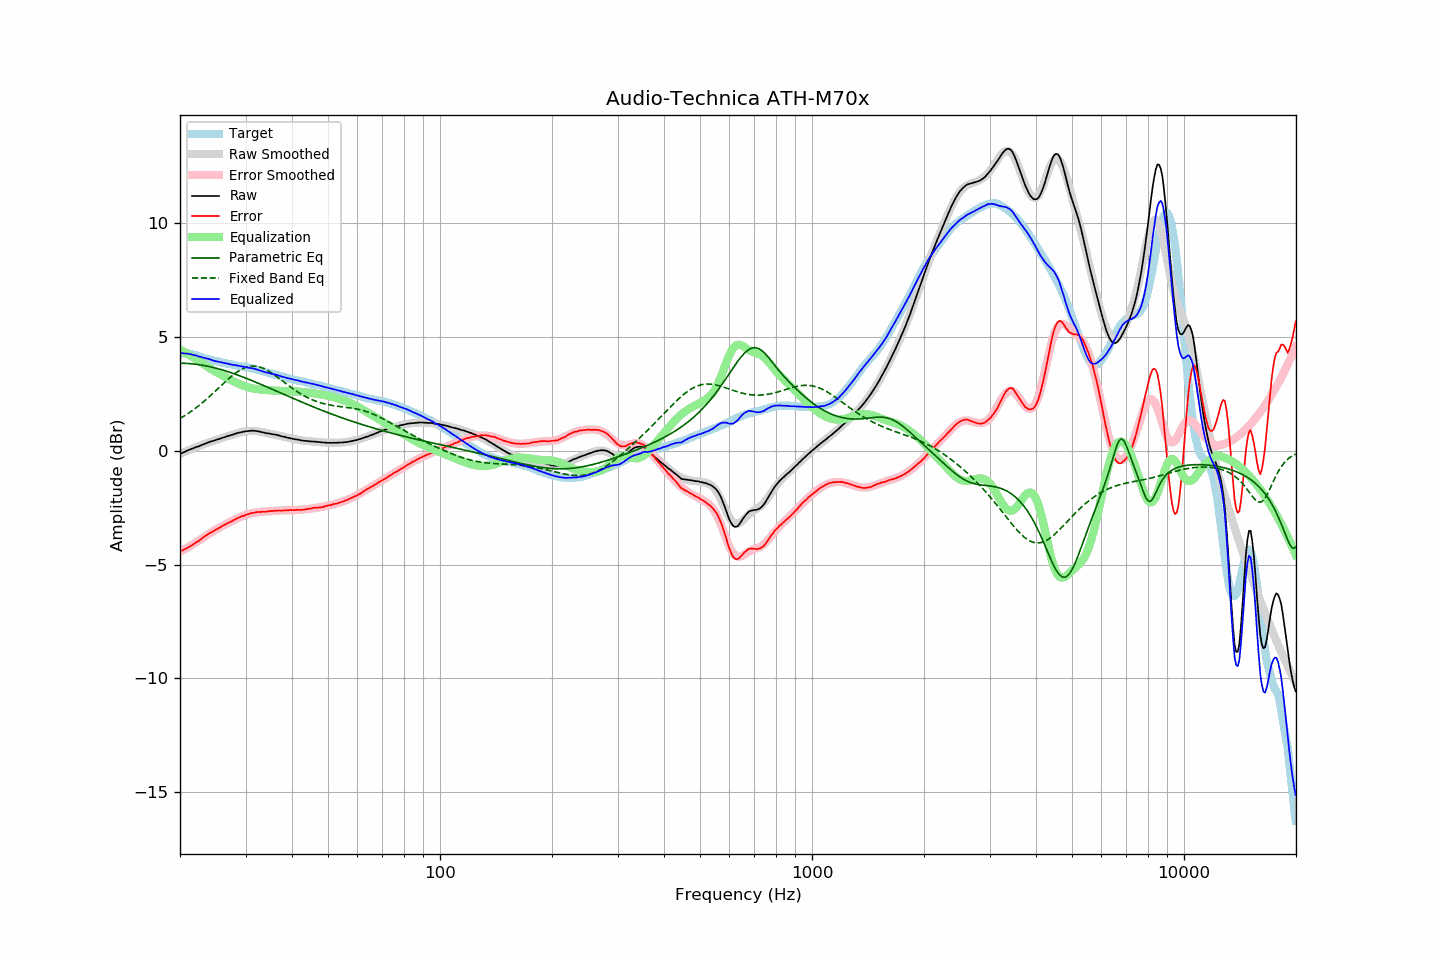

Data behind this chart, as committed beside it:
frequency, raw, error, smoothed, error_smoothed, equalization, parametric_eq, fixed_band_eq, equalized_raw, equalized_smoothed, target
20.00, -0.14, -4.42, -0.14, -4.44, 4.44, 3.85, 1.42, 4.30, 4.30, 4.28
20.20, -0.11, -4.39, -0.11, -4.40, 4.40, 3.85, 1.46, 4.29, 4.30, 4.28
20.40, -0.08, -4.36, -0.08, -4.36, 4.36, 3.84, 1.50, 4.28, 4.29, 4.28
20.61, -0.05, -4.33, -0.05, -4.32, 4.32, 3.84, 1.55, 4.27, 4.28, 4.28
20.81, -0.01, -4.29, -0.01, -4.28, 4.28, 3.84, 1.59, 4.27, 4.27, 4.28
21.02, 0.02, -4.26, 0.01, -4.24, 4.24, 3.83, 1.64, 4.26, 4.26, 4.28
21.23, 0.05, -4.21, 0.04, -4.20, 4.20, 3.83, 1.68, 4.25, 4.24, 4.26
21.44, 0.08, -4.17, 0.07, -4.16, 4.16, 3.82, 1.73, 4.24, 4.23, 4.25
21.66, 0.10, -4.13, 0.10, -4.12, 4.12, 3.82, 1.78, 4.22, 4.22, 4.23
21.87, 0.13, -4.08, 0.13, -4.07, 4.07, 3.81, 1.84, 4.20, 4.20, 4.21
22.09, 0.16, -4.04, 0.16, -4.03, 4.03, 3.80, 1.89, 4.19, 4.19, 4.20
22.31, 0.18, -3.99, 0.19, -3.98, 3.98, 3.79, 1.94, 4.16, 4.17, 4.17
22.54, 0.20, -3.95, 0.21, -3.93, 3.93, 3.78, 2.00, 4.14, 4.15, 4.15
22.76, 0.24, -3.89, 0.24, -3.89, 3.89, 3.77, 2.06, 4.13, 4.13, 4.13
22.99, 0.26, -3.84, 0.27, -3.84, 3.84, 3.76, 2.11, 4.10, 4.10, 4.10
23.22, 0.29, -3.78, 0.29, -3.79, 3.79, 3.74, 2.17, 4.08, 4.08, 4.07
23.45, 0.32, -3.73, 0.32, -3.74, 3.74, 3.73, 2.23, 4.06, 4.06, 4.05
23.69, 0.35, -3.69, 0.34, -3.70, 3.70, 3.72, 2.30, 4.05, 4.04, 4.04
23.92, 0.38, -3.64, 0.37, -3.65, 3.65, 3.70, 2.36, 4.03, 4.02, 4.02
24.16, 0.40, -3.60, 0.39, -3.61, 3.61, 3.69, 2.42, 4.01, 4.00, 4.01
24.40, 0.42, -3.56, 0.42, -3.56, 3.56, 3.67, 2.49, 3.98, 3.98, 3.99
24.65, 0.44, -3.52, 0.44, -3.52, 3.52, 3.65, 2.56, 3.96, 3.96, 3.97
24.89, 0.46, -3.48, 0.47, -3.48, 3.48, 3.64, 2.62, 3.94, 3.95, 3.94
25.14, 0.49, -3.44, 0.49, -3.44, 3.44, 3.62, 2.69, 3.93, 3.93, 3.93
25.39, 0.51, -3.40, 0.51, -3.40, 3.40, 3.60, 2.76, 3.91, 3.91, 3.91
25.65, 0.53, -3.37, 0.54, -3.36, 3.36, 3.58, 2.82, 3.89, 3.90, 3.90
25.91, 0.56, -3.31, 0.56, -3.32, 3.32, 3.56, 2.89, 3.88, 3.88, 3.87
26.16, 0.58, -3.28, 0.58, -3.29, 3.29, 3.54, 2.96, 3.87, 3.87, 3.86
26.43, 0.60, -3.25, 0.60, -3.25, 3.25, 3.52, 3.02, 3.85, 3.85, 3.85
26.69, 0.63, -3.20, 0.63, -3.21, 3.21, 3.49, 3.09, 3.84, 3.83, 3.83
26.96, 0.65, -3.17, 0.65, -3.17, 3.17, 3.47, 3.15, 3.82, 3.82, 3.82
27.23, 0.67, -3.14, 0.67, -3.13, 3.13, 3.45, 3.21, 3.80, 3.81, 3.81
27.50, 0.69, -3.11, 0.70, -3.10, 3.10, 3.42, 3.27, 3.79, 3.79, 3.80
27.77, 0.71, -3.07, 0.72, -3.06, 3.06, 3.40, 3.33, 3.77, 3.78, 3.78
28.05, 0.74, -3.03, 0.74, -3.03, 3.03, 3.37, 3.38, 3.77, 3.76, 3.77
28.33, 0.76, -2.99, 0.76, -2.99, 2.99, 3.35, 3.44, 3.75, 3.75, 3.75
28.62, 0.78, -2.96, 0.78, -2.96, 2.96, 3.32, 3.48, 3.74, 3.74, 3.74
28.90, 0.80, -2.92, 0.80, -2.93, 2.93, 3.30, 3.53, 3.73, 3.73, 3.72
29.19, 0.81, -2.89, 0.81, -2.90, 2.90, 3.27, 3.57, 3.71, 3.71, 3.70
29.48, 0.83, -2.87, 0.83, -2.87, 2.87, 3.24, 3.61, 3.70, 3.70, 3.70
29.78, 0.84, -2.85, 0.84, -2.84, 2.84, 3.22, 3.64, 3.68, 3.69, 3.69
30.08, 0.86, -2.82, 0.86, -2.82, 2.82, 3.19, 3.66, 3.68, 3.67, 3.68
30.38, 0.86, -2.80, 0.86, -2.79, 2.79, 3.16, 3.69, 3.66, 3.66, 3.66
30.68, 0.87, -2.78, 0.87, -2.77, 2.77, 3.13, 3.70, 3.65, 3.64, 3.65
30.99, 0.88, -2.75, 0.87, -2.76, 2.76, 3.10, 3.71, 3.64, 3.63, 3.63
31.30, 0.88, -2.74, 0.87, -2.74, 2.74, 3.08, 3.72, 3.62, 3.61, 3.62
31.61, 0.88, -2.72, 0.87, -2.73, 2.73, 3.05, 3.72, 3.61, 3.60, 3.60
31.93, 0.87, -2.71, 0.86, -2.72, 2.72, 3.02, 3.71, 3.59, 3.58, 3.58
32.24, 0.86, -2.69, 0.86, -2.71, 2.71, 2.99, 3.70, 3.57, 3.56, 3.55
32.57, 0.85, -2.69, 0.85, -2.70, 2.70, 2.96, 3.69, 3.55, 3.54, 3.54
32.89, 0.83, -2.70, 0.83, -2.69, 2.69, 2.93, 3.67, 3.52, 3.52, 3.53
33.22, 0.82, -2.68, 0.82, -2.68, 2.68, 2.90, 3.64, 3.50, 3.50, 3.50
33.55, 0.80, -2.69, 0.81, -2.67, 2.67, 2.87, 3.62, 3.47, 3.48, 3.49
33.89, 0.78, -2.68, 0.80, -2.67, 2.67, 2.84, 3.58, 3.45, 3.46, 3.46
34.23, 0.77, -2.67, 0.78, -2.66, 2.66, 2.81, 3.55, 3.43, 3.44, 3.44
34.57, 0.76, -2.66, 0.77, -2.66, 2.66, 2.78, 3.51, 3.42, 3.42, 3.42
34.92, 0.75, -2.65, 0.75, -2.65, 2.65, 2.74, 3.46, 3.41, 3.40, 3.40
35.27, 0.73, -2.66, 0.73, -2.65, 2.65, 2.71, 3.42, 3.38, 3.39, 3.39
35.62, 0.72, -2.64, 0.72, -2.65, 2.65, 2.68, 3.37, 3.37, 3.37, 3.37
35.97, 0.71, -2.63, 0.70, -2.64, 2.64, 2.65, 3.32, 3.35, 3.35, 3.34
... 635 more rows
